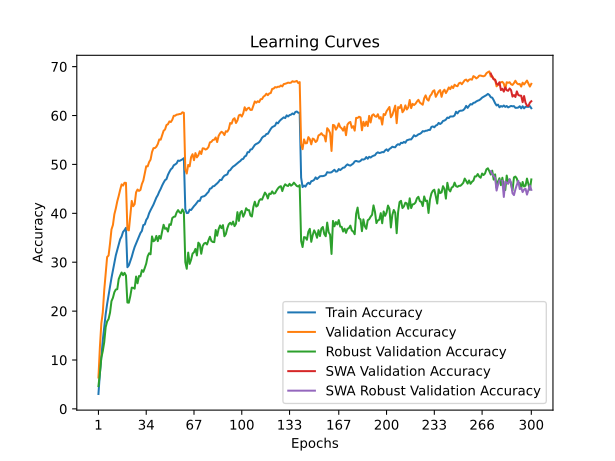

Source data for this figure (header and first rows):
time; train_accuracy; train_loss; valid_accuracy; valid_loss; valid_accuracy_robust; valid_accuracy_swa; valid_accuracy_robust_swa
105,7562; 3,0493; 5,0709; 6,4200; 4,7532; 4,6552; 6,4200; 4,6552
208,6676; 7,2555; 4,7403; 12,6250; 4,3856; 7,2759; 12,6250; 7,2759
311,8844; 10,8387; 4,5123; 17,5000; 4,0452; 10,4828; 17,5000; 10,4828
416,4632; 14,0585; 4,3171; 19,7350; 4,0438; 11,8276; 19,7350; 11,8276
519,8192; 16,7118; 4,1807; 24,2900; 3,8263; 13,6552; 24,2900; 13,6552
630,8893; 19,3839; 4,0513; 27,6950; 3,6095; 16,7241; 27,6950; 16,7241
737,5199; 21,4606; 3,9478; 31,0650; 3,4908; 17,8966; 31,0650; 17,8966
844,8301; 23,2917; 3,8581; 31,3700; 3,5175; 18,3793; 31,3700; 18,3793
949,4730; 25,0877; 3,7702; 33,8400; 3,3800; 19,6897; 33,8400; 19,6897
1053,6512; 26,7772; 3,6927; 36,7050; 3,2765; 22,0345; 36,7050; 22,0345
1157,1566; 28,2987; 3,6285; 37,6150; 3,2503; 22,7241; 37,6150; 22,7241
1259,4390; 29,9519; 3,5536; 39,8000; 3,1696; 23,8621; 39,8000; 23,8621
1364,0565; 31,4032; 3,4934; 40,9950; 3,1245; 24,4138; 40,9950; 24,4138
1471,9577; 32,4798; 3,4394; 42,4500; 3,0786; 24,4828; 42,4500; 24,4828
1577,7987; 33,6141; 3,3919; 43,5550; 3,0190; 26,5517; 43,5550; 26,5517
1679,5536; 34,6995; 3,3519; 44,8150; 2,9937; 27,2759; 44,8150; 27,2759
1783,8921; 35,2622; 3,3166; 45,9150; 2,9304; 27,8966; 45,9150; 27,8966
1886,0283; 36,1972; 3,2809; 45,6700; 2,9634; 27,3448; 45,6700; 27,3448
1989,3637; 36,5506; 3,2675; 46,2500; 2,9378; 27,8276; 46,2500; 27,8276
2091,7780; 37,0306; 3,2533; 46,2300; 2,9454; 27,2759; 46,2300; 27,2759
2195,6772; 28,9730; 3,5979; 36,6850; 3,3005; 21,7586; 36,6850; 21,7586
2300,0675; 29,3553; 3,5802; 36,5100; 3,2814; 21,7241; 36,5100; 21,7241
2405,9690; 30,2063; 3,5433; 39,5300; 3,1725; 23,0690; 39,5300; 23,0690
2512,4856; 31,0924; 3,4966; 42,5350; 3,0592; 24,7931; 42,5350; 24,7931
2617,6617; 32,1703; 3,4584; 41,4500; 3,1079; 24,7586; 41,4500; 24,7586
2721,7222; 33,1077; 3,4151; 41,8800; 3,0890; 24,5862; 41,8800; 24,5862
2826,0269; 33,8033; 3,3904; 44,3000; 2,9880; 27,0690; 44,3000; 27,0690
2938,1062; 34,5716; 3,3537; 44,8650; 3,0300; 25,6897; 44,8650; 25,6897
3075,2198; 35,1406; 3,3285; 44,5850; 2,9771; 27,1724; 44,5850; 27,1724
3193,2205; 35,9641; 3,3014; 44,7800; 2,9734; 27,1034; 44,7800; 27,1034
3297,9285; 36,3902; 3,2693; 45,9800; 2,9332; 28,3793; 45,9800; 28,3793
3406,0453; 37,5971; 3,2241; 46,7000; 2,8757; 28,0345; 46,7000; 28,0345
3511,6834; 37,7124; 3,2095; 48,1600; 2,8524; 28,8276; 48,1600; 28,8276
3616,2627; 38,6487; 3,1802; 49,6200; 2,8141; 29,7241; 49,6200; 29,7241
3720,2401; 39,1024; 3,1580; 49,6000; 2,8059; 31,2069; 49,6000; 31,2069
3825,6968; 40,0148; 3,1228; 50,4850; 2,7882; 31,8276; 50,4850; 31,8276
3932,9753; 40,6440; 3,1014; 50,9850; 2,7728; 31,6207; 50,9850; 31,6207
4066,2001; 41,1904; 3,0759; 52,5300; 2,6700; 35,2759; 52,5300; 35,2759
4209,1713; 41,7807; 3,0441; 53,3250; 2,6798; 34,2759; 53,3250; 34,2759
4315,3111; 42,4763; 3,0246; 53,3500; 2,6651; 34,4828; 53,3500; 34,4828
4425,5657; 43,2145; 2,9896; 53,6200; 2,6399; 35,3793; 53,6200; 35,3793
4530,4857; 43,7221; 2,9743; 54,1700; 2,6422; 34,3103; 54,1700; 34,3103
4636,3932; 44,4302; 2,9369; 55,1100; 2,5837; 35,3793; 55,1100; 35,3793
4752,6731; 45,0018; 2,9196; 55,0550; 2,5862; 34,7931; 55,0550; 34,7931
4861,0973; 45,6911; 2,8990; 55,9300; 2,5819; 36,3103; 55,9300; 36,3103
4963,5848; 46,2726; 2,8643; 56,8800; 2,5288; 37,6552; 56,8800; 37,6552
5066,6019; 46,7815; 2,8518; 57,1500; 2,5226; 36,8276; 57,1500; 36,8276
5170,7182; 46,9983; 2,8355; 58,0600; 2,5015; 36,9655; 58,0600; 36,9655
5273,5446; 47,8694; 2,8016; 58,2200; 2,4963; 36,2759; 58,2200; 36,2759
5377,9372; 48,4722; 2,7823; 58,7950; 2,4560; 37,7586; 58,7950; 37,7586
5484,8889; 48,9948; 2,7598; 58,6650; 2,4802; 37,6207; 58,6650; 37,6207
5597,1000; 49,2555; 2,7506; 59,1300; 2,4630; 39,0345; 59,1300; 39,0345
5712,0274; 49,8208; 2,7286; 59,9450; 2,4295; 39,2759; 59,9450; 39,2759
5819,6892; 49,9987; 2,7164; 59,9650; 2,4192; 39,3448; 59,9650; 39,3448
5926,1239; 50,2143; 2,7121; 60,1800; 2,3997; 40,1724; 60,1800; 40,1724
6031,7738; 50,7896; 2,6891; 60,2200; 2,4037; 40,6552; 60,2200; 40,6552
6152,8495; 50,7182; 2,6868; 60,3050; 2,3979; 40,2069; 60,3050; 40,2069
6257,3004; 50,8798; 2,6841; 60,3350; 2,4169; 40,0345; 60,3350; 40,0345
6361,1682; 51,0403; 2,6780; 60,6600; 2,4027; 40,7931; 60,6600; 40,7931
6465,5418; 51,2771; 2,6710; 60,5600; 2,4060; 40,2414; 60,5600; 40,2414
... 240 more rows
